Run: headless pygame with SDL's dummy video driver; simulated clock (each Clock.tick advances the game by its frame time, no real sleeping); random seed 0; keys injected as events and as key.get_pressed() state; no mouse input.
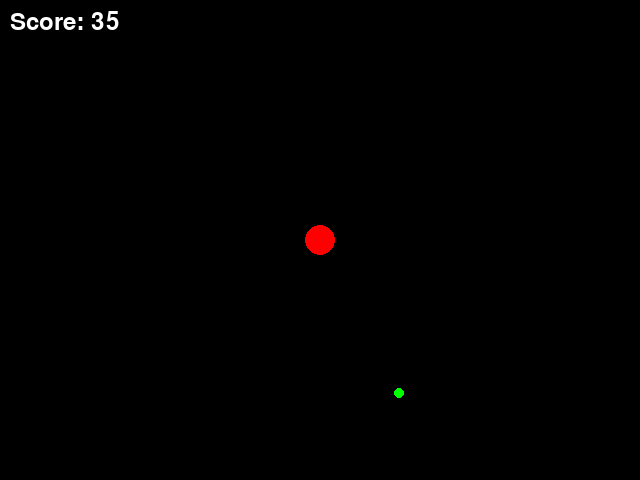
Frame 1 of 4 · flips 1–60 · no input
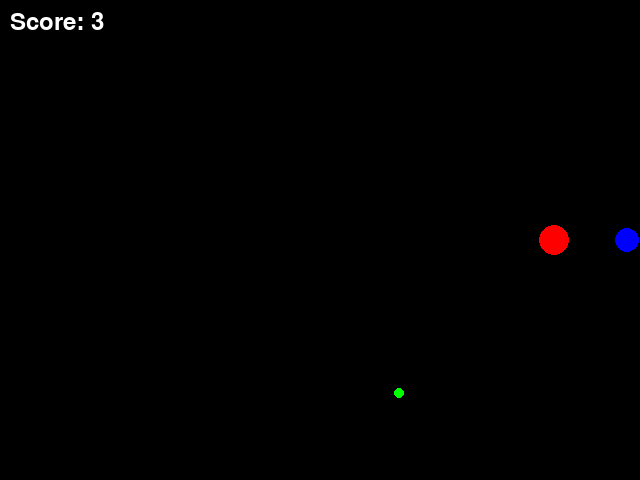
Frame 2 of 4 · flips 61–180 · tapped SPACE, RETURN · held RIGHT (→), D
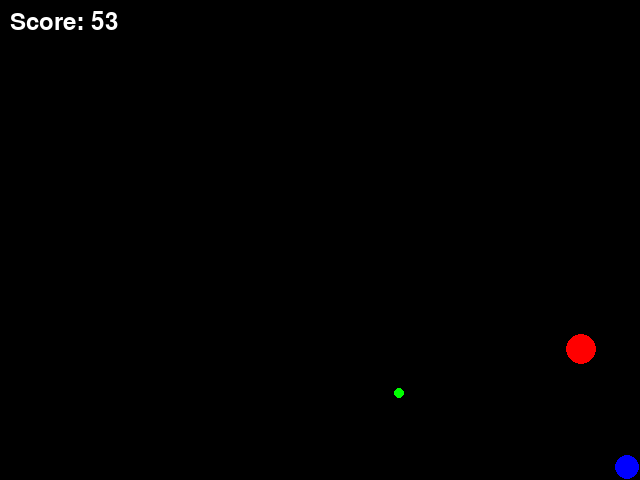
Frame 3 of 4 · flips 181–300 · held DOWN (↓), S
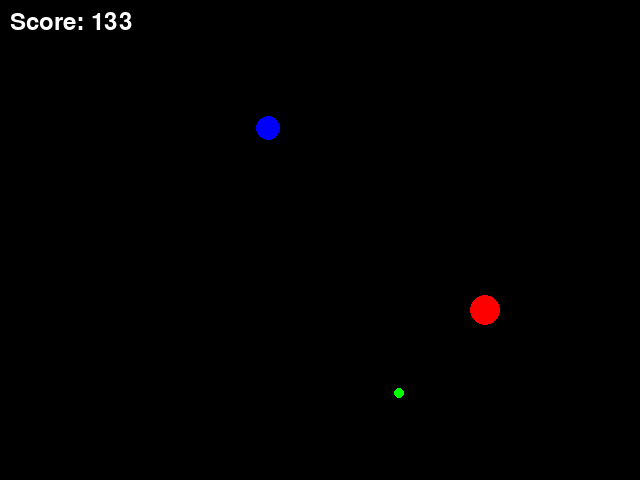
Frame 4 of 4 · flips 301–420 · held LEFT (←), A, UP (↑), W

The pygame program that drew these frames:

import pygame
import sys
import random
import math

WIDTH, HEIGHT = 640, 480
FPS = 60

BLACK = (0, 0, 0)
WHITE = (255, 255, 255)
BLUE = (0, 0, 255)
GREEN = (0, 255, 0)
RED = (255, 0, 0)

GREEN_REWARD = 100
RED_PENALTY_FACTOR = 2


class Game:

    def __init__(self):
        pygame.init()
        self.screen = pygame.display.set_mode((WIDTH, HEIGHT))
        pygame.display.set_caption("PuckWorld")
        self.clock = pygame.time.Clock()
        self.font = pygame.font.SysFont(None, 36)
        self.agent = Agent()
        self.green_dot = GreenDot()
        self.red_puck = RedPuck()
        self.green_dot.randomize_position()
        self.score = 0
        self.running = True

    def run(self, event):
        if event.type == pygame.QUIT:
            self.running = False
            return self.running

        self.screen.fill(BLACK)
        keys = pygame.key.get_pressed()
        self.agent.apply_thrusters(keys)
        self.agent.update()
        self.red_puck.update(self.agent.rect.center)
        self.green_dot.update()

        agent_distance_to_green = math.hypot(
            self.agent.rect.centerx - self.green_dot.rect.centerx,
            self.agent.rect.centery - self.green_dot.rect.centery
        )
        agent_distance_to_red = math.hypot(
            self.agent.rect.centerx - self.red_puck.rect.centerx,
            self.agent.rect.centery - self.red_puck.rect.centery
        )

        if agent_distance_to_green < 5:
            self.score += GREEN_REWARD
            self.green_dot.randomize_position()
        else:
            self.score += (GREEN_REWARD / agent_distance_to_green)

        if agent_distance_to_red < 15:
            self.score -= (RED_PENALTY_FACTOR * agent_distance_to_red)

        self.screen.blit(self.agent.image, self.agent.rect)
        self.screen.blit(self.green_dot.image, self.green_dot.rect)
        self.screen.blit(self.red_puck.image, self.red_puck.rect)

        score_surf = self.font.render('Score: %.0f' % self.score, True, WHITE)
        self.screen.blit(score_surf, (10, 10))
        pygame.display.flip()
        self.clock.tick(FPS)
        return self.running


class Agent(pygame.sprite.Sprite):

    def __init__(self):
        super().__init__()
        self.image = pygame.Surface((25, 25), pygame.SRCALPHA)
        pygame.draw.circle(self.image, BLUE, (12, 12), 12)
        self.rect = self.image.get_rect(center=(WIDTH / 2, HEIGHT / 2))
        self.velocity = pygame.math.Vector2(0, 0)
        self.max_speed = 5

    def apply_thrusters(self, keys):
        thrust = pygame.math.Vector2(0, 0)
        if keys[pygame.K_LEFT] or keys[pygame.K_a]:
            thrust.x = -1
        if keys[pygame.K_RIGHT] or keys[pygame.K_d]:
            thrust.x = 1
        if keys[pygame.K_UP] or keys[pygame.K_w]:
            thrust.y = -1
        if keys[pygame.K_DOWN] or keys[pygame.K_s]:
            thrust.y = 1
        self.velocity += thrust
        self.velocity = self.velocity - self.velocity * 0.1 # Apply friction/drag
        if self.velocity.length() > self.max_speed:
            self.velocity.scale_to_length(self.max_speed)

    def update(self):
        self.rect.move_ip(self.velocity)
        if self.rect.left < 0: self.rect.left = 0
        if self.rect.right > WIDTH: self.rect.right = WIDTH
        if self.rect.top < 0: self.rect.top = 0
        if self.rect.bottom > HEIGHT: self.rect.bottom = HEIGHT


class RedPuck(pygame.sprite.Sprite):

    def __init__(self):
        super().__init__()
        radius = 15
        self.image = pygame.Surface((2 * radius, 2 * radius), pygame.SRCALPHA)
        pygame.draw.circle(self.image, RED, (radius, radius), radius)
        self.rect = self.image.get_rect(center=(WIDTH / 2, HEIGHT / 2))
        self.speed = 2

    def update(self, target):
        direction_vector = pygame.math.Vector2(target) - self.rect.center
        if direction_vector.length() > 0:
            direction_vector.scale_to_length(self.speed)
            self.rect.move_ip(direction_vector)


class GreenDot(pygame.sprite.Sprite):

    def __init__(self):
        super().__init__()
        self.image = pygame.Surface((10, 10), pygame.SRCALPHA)
        pygame.draw.circle(self.image, GREEN, (5, 5), 5)
        self.rect = self.image.get_rect()

    def randomize_position(self):
        self.rect.x = random.randint(0, WIDTH - self.rect.width)
        self.rect.y = random.randint(0, HEIGHT - self.rect.height)

    def update(self):
        pass


if __name__ == "__main__":
    game = Game()
    while game.running:
        event = pygame.event.poll()
        game.run(event)
    pygame.quit()
    sys.exit()
